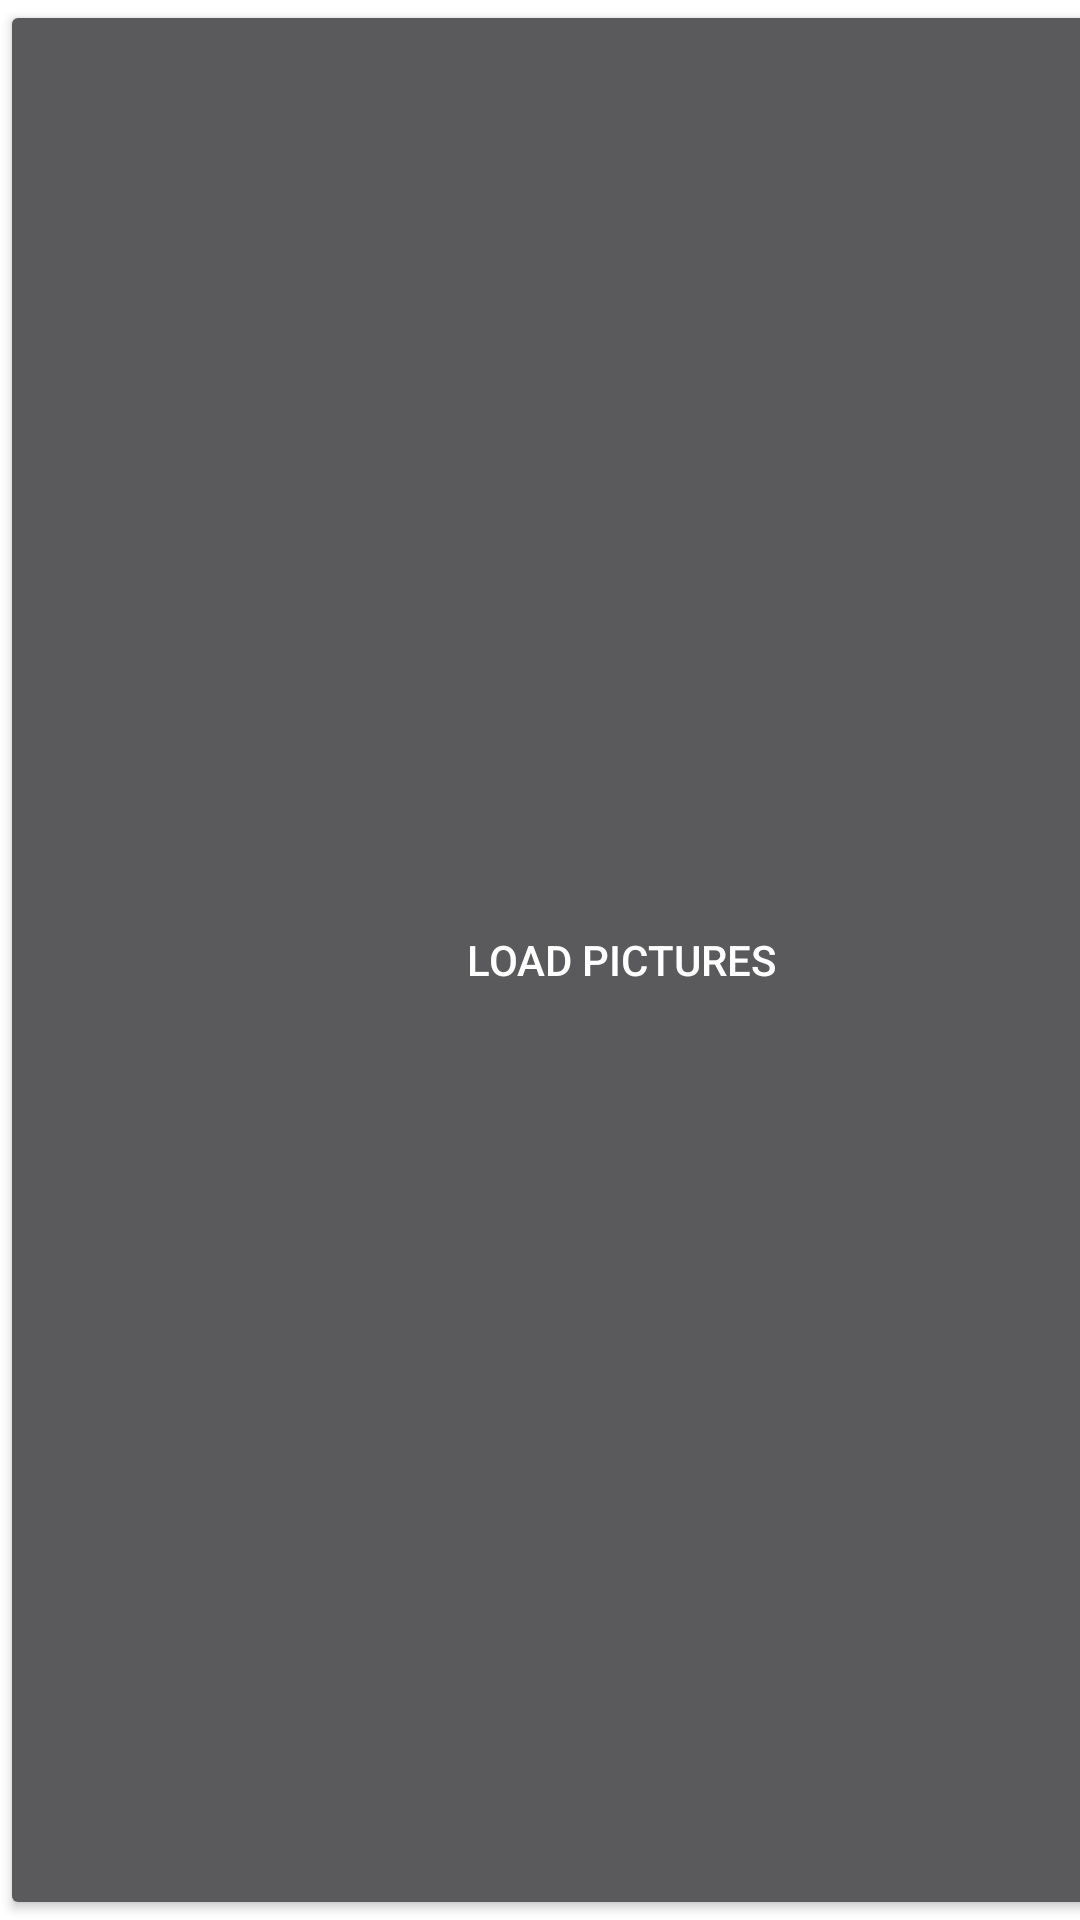

Produce the Android XML layout that renders to this screen, including the resource entries it uses.
<!-- AndroidManifest.xml: application theme Theme.TestSolutionN1 -->
<!-- res/layout/fragment_fetch_data.xml -->
<?xml version="1.0" encoding="utf-8"?>
<FrameLayout xmlns:android="http://schemas.android.com/apk/res/android"
    xmlns:tools="http://schemas.android.com/tools"
    android:layout_width="wrap_content"
    android:layout_height="wrap_content"
    tools:context=".FetchDataFragment">

    
    <Button
        android:id="@+id/buttonFetchData"
        android:layout_width="414dp"
        android:layout_height="match_parent"
        android:text="Load pictures" />

</FrameLayout>
<!-- resources referenced by this layout -->
<resources>
  <style name="Theme.TestSolutionN1" parent="Theme.AppCompat.NoActionBar">
          <item name="android:windowBackground">@color/white</item>
          
          <item name="colorPrimary">@color/purple_500</item>
          <item name="colorPrimaryVariant">@color/purple_700</item>
          <item name="colorOnPrimary">@color/white</item>
          
          <item name="colorSecondary">@color/teal_200</item>
          <item name="colorSecondaryVariant">@color/teal_700</item>
          <item name="colorOnSecondary">@color/black</item>
          
          <item name="android:statusBarColor">?attr/colorPrimaryVariant</item>
          
      </style>
  <color name="white">#FFFFFFFF</color>
  <color name="purple_500">#FF6200EE</color>
  <color name="purple_700">#FF3700B3</color>
  <color name="teal_200">#FF03DAC5</color>
  <color name="teal_700">#FF018786</color>
  <color name="black">#FF000000</color>
</resources>
